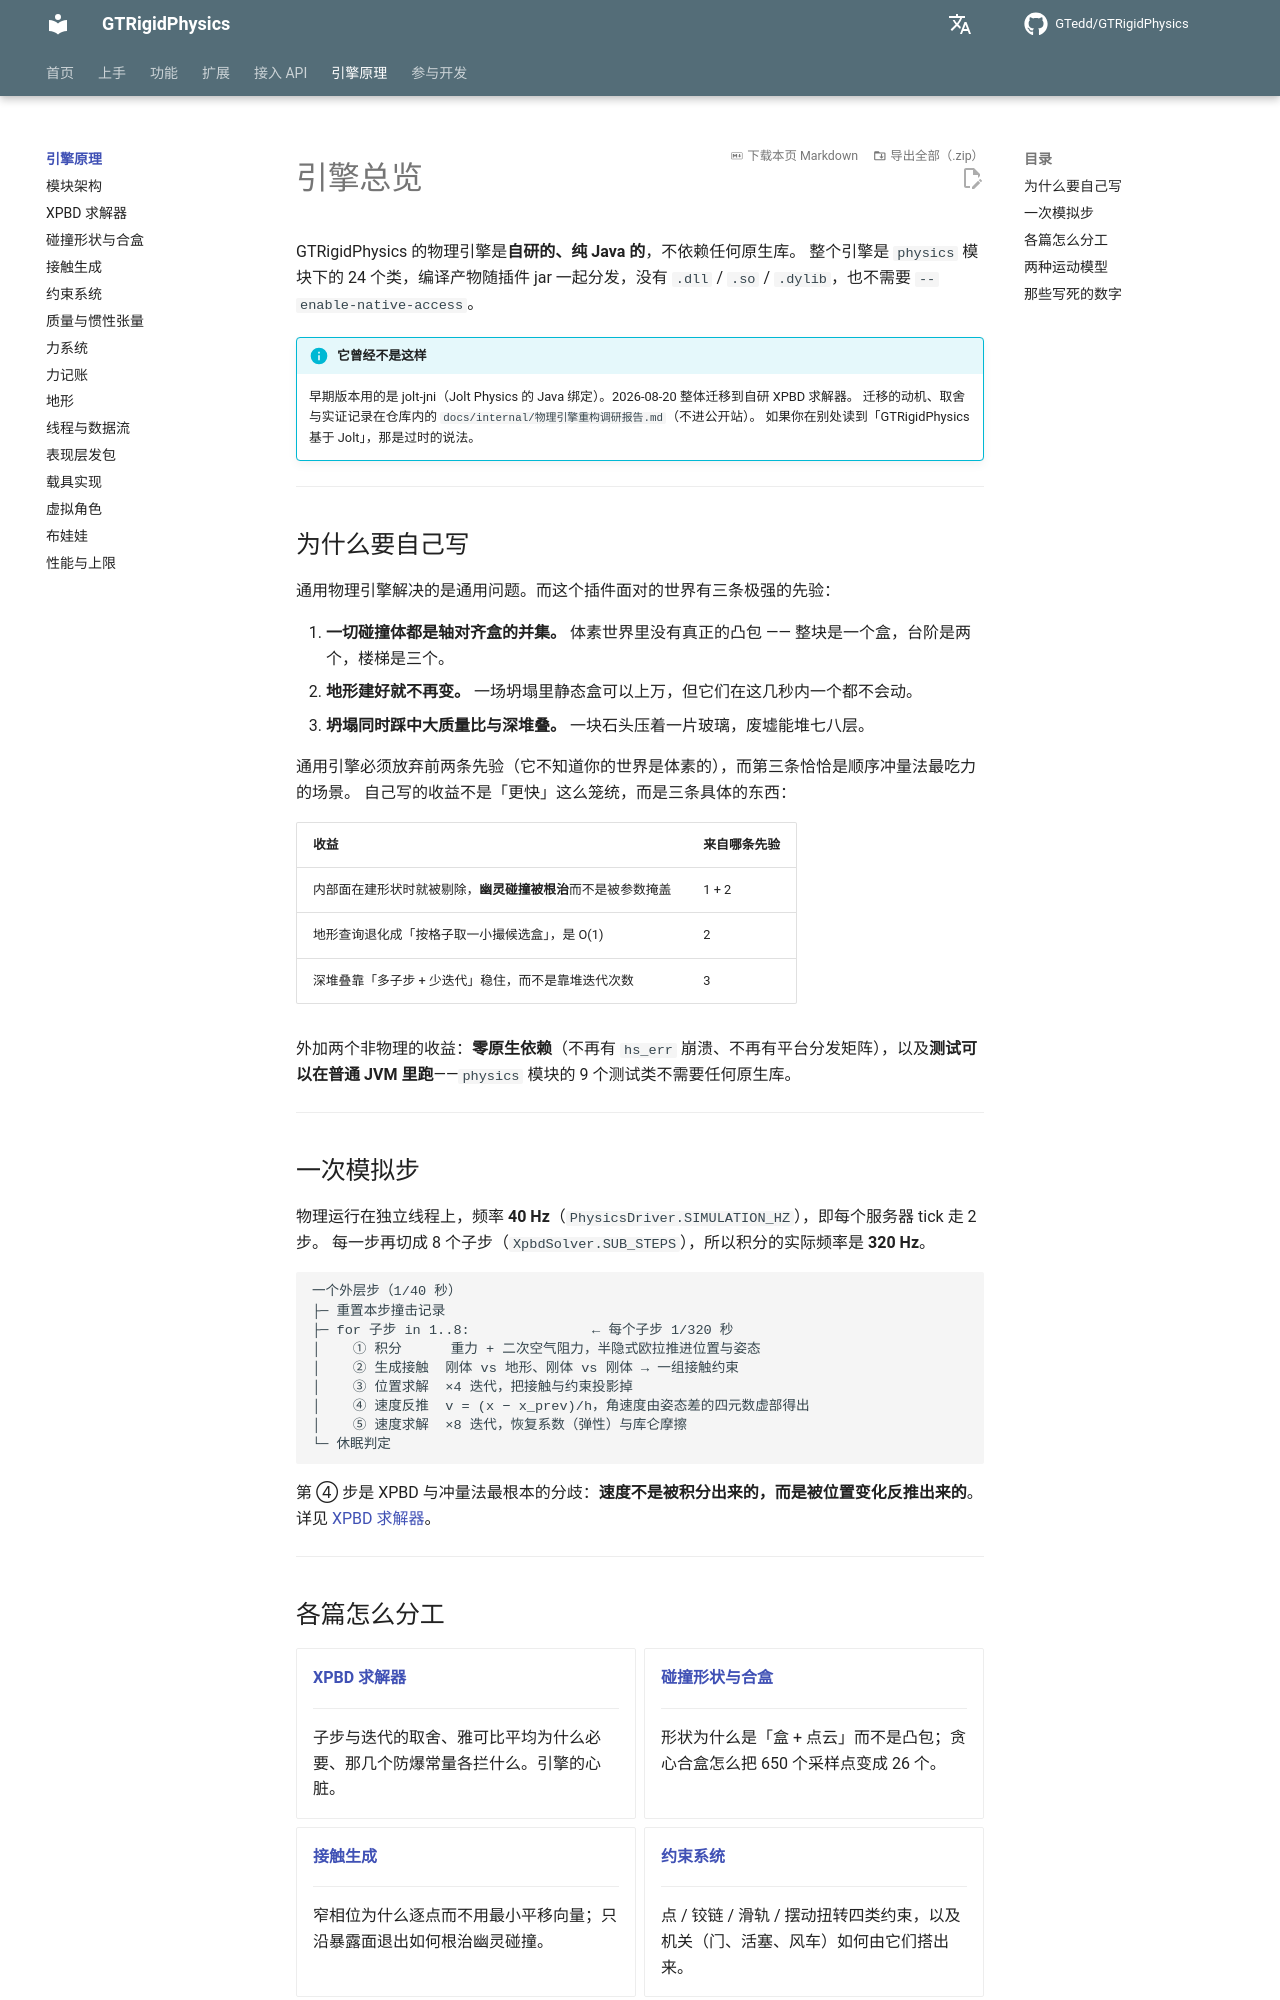

repository: GTedd/GTRigidPhysics · page: engine/index.html · generator: mkdocs

# 引擎总览

GTRigidPhysics 的物理引擎是**自研的、纯 Java 的**，不依赖任何原生库。
整个引擎是 `physics` 模块下的 24 个类，编译产物随插件 jar 一起分发，没有 `.dll` / `.so` / `.dylib`，也不需要 `--enable-native-access`。

!!! info "它曾经不是这样"
    早期版本用的是 jolt-jni（Jolt Physics 的 Java 绑定）。2026-08-20 整体迁移到自研 XPBD 求解器。
    迁移的动机、取舍与实证记录在仓库内的 `docs/internal/物理引擎重构调研报告.md`（不进公开站）。
    如果你在别处读到「GTRigidPhysics 基于 Jolt」，那是过时的说法。

---

## 为什么要自己写

通用物理引擎解决的是通用问题。而这个插件面对的世界有三条极强的先验：

1. **一切碰撞体都是轴对齐盒的并集。** 体素世界里没有真正的凸包 —— 整块是一个盒，台阶是两个，楼梯是三个。
2. **地形建好就不再变。** 一场坍塌里静态盒可以上万，但它们在这几秒内一个都不会动。
3. **坍塌同时踩中大质量比与深堆叠。** 一块石头压着一片玻璃，废墟能堆七八层。

通用引擎必须放弃前两条先验（它不知道你的世界是体素的），而第三条恰恰是顺序冲量法最吃力的场景。
自己写的收益不是「更快」这么笼统，而是三条具体的东西：

| 收益 | 来自哪条先验 |
|---|---|
| 内部面在建形状时就被剔除，**幽灵碰撞被根治**而不是被参数掩盖 | 1 + 2 |
| 地形查询退化成「按格子取一小撮候选盒」，是 O(1) | 2 |
| 深堆叠靠「多子步 + 少迭代」稳住，而不是靠堆迭代次数 | 3 |

外加两个非物理的收益：**零原生依赖**（不再有 `hs_err` 崩溃、不再有平台分发矩阵），以及**测试可以在普通 JVM 里跑**——`physics` 模块的 9 个测试类不需要任何原生库。

---

## 一次模拟步

物理运行在独立线程上，频率 **40 Hz**（`PhysicsDriver.SIMULATION_HZ`），即每个服务器 tick 走 2 步。
每一步再切成 8 个子步（`XpbdSolver.SUB_STEPS`），所以积分的实际频率是 **320 Hz**。

```
一个外层步（1/40 秒）
├─ 重置本步撞击记录
├─ for 子步 in 1..8:               ← 每个子步 1/320 秒
│    ① 积分      重力 + 二次空气阻力，半隐式欧拉推进位置与姿态
│    ② 生成接触  刚体 vs 地形、刚体 vs 刚体 → 一组接触约束
│    ③ 位置求解  ×4 迭代，把接触与约束投影掉
│    ④ 速度反推  v = (x − x_prev)/h，角速度由姿态差的四元数虚部得出
│    ⑤ 速度求解  ×8 迭代，恢复系数（弹性）与库仑摩擦
└─ 休眠判定
```

第 ④ 步是 XPBD 与冲量法最根本的分歧：**速度不是被积分出来的，而是被位置变化反推出来的**。
详见 [XPBD 求解器](xpbd.md)。

---
